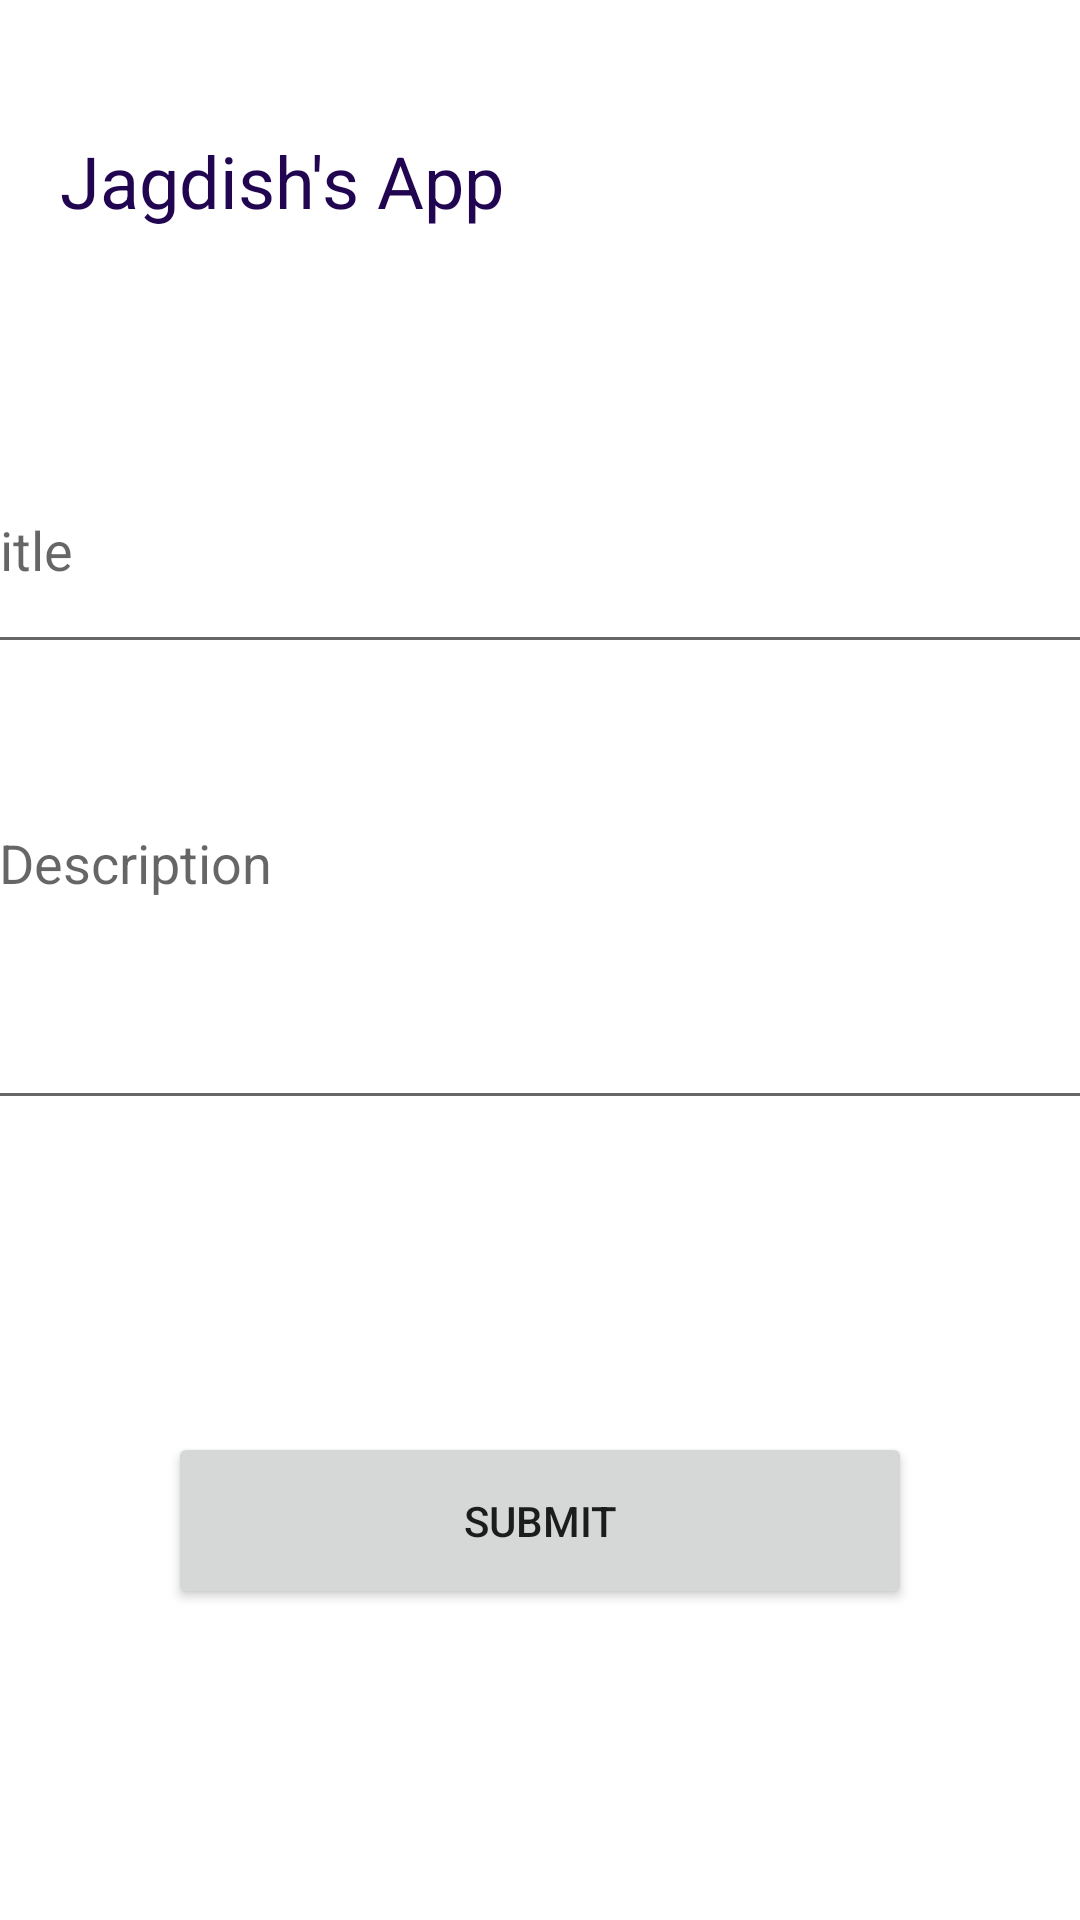

Write the Android layout XML for this screen, with the resource values it uses.
<!-- AndroidManifest.xml: application theme Theme.NoteIT -->
<!-- res/layout/activity_main.xml -->
<?xml version="1.0" encoding="utf-8"?>
<androidx.constraintlayout.widget.ConstraintLayout xmlns:android="http://schemas.android.com/apk/res/android"
    xmlns:app="http://schemas.android.com/apk/res-auto"
    xmlns:tools="http://schemas.android.com/tools"
    android:layout_width="match_parent"
    android:layout_height="match_parent"
    tools:context=".MainActivity">

    <EditText
        android:id="@+id/edTitle"
        android:layout_width="390dp"
        android:layout_height="79dp"
        android:ems="10"
        android:hint="@string/title"
        android:importantForAutofill="no"
        android:inputType="textPersonName"
        app:layout_constraintBottom_toTopOf="@+id/edDesc"
        app:layout_constraintEnd_toEndOf="parent"
        app:layout_constraintHorizontal_bias="0.5"
        app:layout_constraintStart_toStartOf="parent"
        app:layout_constraintTop_toBottomOf="@+id/txtTitle"
        app:layout_constraintVertical_bias="0.5" />

    <TextView
        android:id="@+id/txtTitle"
        android:layout_width="320dp"
        android:layout_height="54dp"
        android:text="@string/textview"
        android:textColor="#210551"
        android:textSize="24sp"
        app:layout_constraintBottom_toTopOf="@+id/edTitle"
        app:layout_constraintEnd_toEndOf="parent"
        app:layout_constraintHorizontal_bias="0.5"
        app:layout_constraintStart_toStartOf="parent"
        app:layout_constraintTop_toTopOf="parent"
        app:layout_constraintVertical_bias="0.5" />

    <EditText
        android:id="@+id/edDesc"
        android:layout_width="372dp"
        android:layout_height="108dp"
        android:ems="10"
        android:gravity="start|top"
        android:hint="@string/description"
        android:importantForAutofill="no"
        android:inputType="textMultiLine"
        app:layout_constraintBottom_toBottomOf="parent"
        app:layout_constraintEnd_toEndOf="parent"
        app:layout_constraintHorizontal_bias="0.41"
        app:layout_constraintStart_toStartOf="parent"
        app:layout_constraintTop_toTopOf="parent"
        app:layout_constraintVertical_bias="0.499" />

    <Button
        android:id="@+id/btnSubmit"
        android:layout_width="248dp"
        android:layout_height="59dp"
        android:text="Submit"
        app:layout_constraintBottom_toBottomOf="parent"
        app:layout_constraintEnd_toEndOf="parent"
        app:layout_constraintStart_toStartOf="parent"
        app:layout_constraintTop_toBottomOf="@+id/edDesc" />
</androidx.constraintlayout.widget.ConstraintLayout>
<!-- resources referenced by this layout -->
<resources>
  <string name="description">Description</string>
  <string name="textview">Jagdish\'s App</string>
  <string name="title">Title</string>
  <style name="Theme.NoteIT" parent="Theme.MaterialComponents.DayNight.DarkActionBar">
          
          <item name="colorPrimary">@color/purple_500</item>
          <item name="colorPrimaryVariant">@color/purple_700</item>
          <item name="colorOnPrimary">@color/white</item>
          
          <item name="colorSecondary">@color/teal_200</item>
          <item name="colorSecondaryVariant">@color/teal_700</item>
          <item name="colorOnSecondary">@color/black</item>
          
          <item name="android:statusBarColor">?attr/colorPrimaryVariant</item>
          
      </style>
  <!-- not gathered from this repository: default colours our renderer supplied (Android Studio template values) -->
  <color name="purple_500">#FF6200EE</color>
  <color name="purple_700">#FF3700B3</color>
  <color name="teal_200">#FF03DAC5</color>
  <color name="teal_700">#FF018786</color>
  <color name="black">#FF000000</color>
  <color name="white">#FFFFFFFF</color>
</resources>
